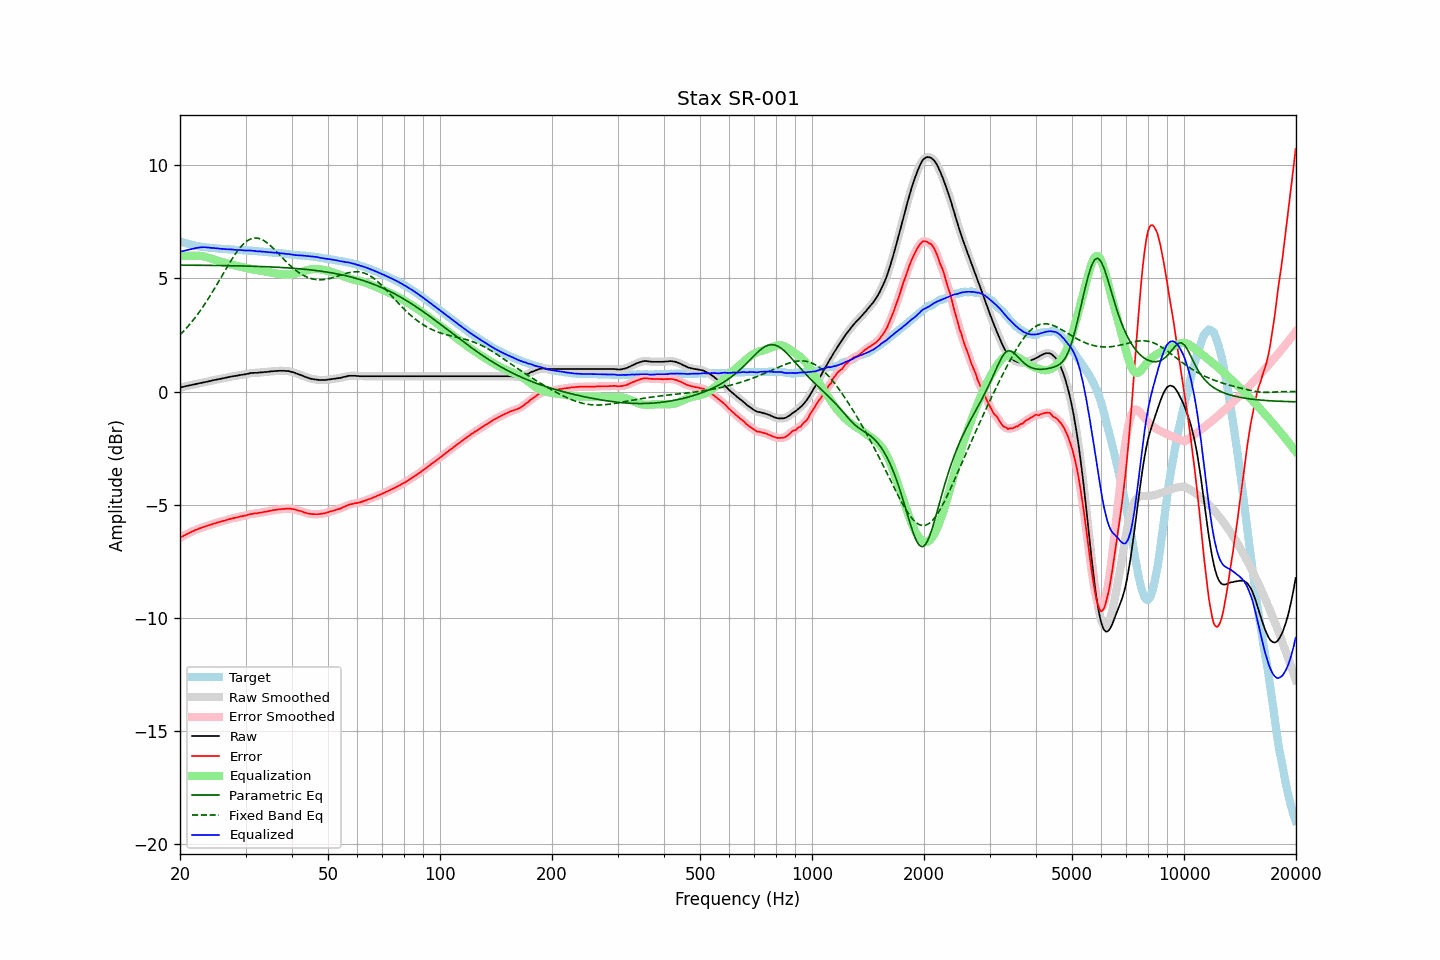

Values plotted in this chart, from the file beside it:
frequency, raw, error, smoothed, error_smoothed, equalization, parametric_eq, fixed_band_eq, equalized_raw, equalized_smoothed, target
20.00, 0.18, -6.46, 0.18, -6.46, 6.00, 5.59, 2.51, 6.18, 6.18, 6.64
20.20, 0.20, -6.41, 0.20, -6.42, 6.00, 5.59, 2.58, 6.20, 6.20, 6.61
20.40, 0.21, -6.38, 0.21, -6.38, 6.00, 5.59, 2.65, 6.21, 6.21, 6.59
20.61, 0.23, -6.34, 0.23, -6.34, 6.00, 5.59, 2.73, 6.23, 6.23, 6.57
20.81, 0.25, -6.30, 0.25, -6.30, 6.00, 5.59, 2.80, 6.25, 6.25, 6.55
21.02, 0.26, -6.27, 0.26, -6.27, 6.00, 5.58, 2.89, 6.26, 6.26, 6.53
21.23, 0.28, -6.23, 0.28, -6.23, 6.00, 5.58, 2.97, 6.28, 6.28, 6.51
21.44, 0.29, -6.20, 0.29, -6.20, 6.00, 5.58, 3.05, 6.29, 6.29, 6.49
21.66, 0.31, -6.16, 0.31, -6.16, 6.00, 5.58, 3.14, 6.31, 6.31, 6.47
21.87, 0.32, -6.14, 0.32, -6.13, 6.00, 5.58, 3.23, 6.32, 6.33, 6.46
22.09, 0.34, -6.10, 0.34, -6.10, 6.00, 5.58, 3.32, 6.34, 6.34, 6.44
22.31, 0.35, -6.08, 0.35, -6.07, 6.00, 5.58, 3.42, 6.35, 6.35, 6.43
22.54, 0.37, -6.05, 0.37, -6.05, 6.00, 5.58, 3.52, 6.37, 6.37, 6.42
22.76, 0.38, -6.02, 0.38, -6.02, 5.99, 5.58, 3.62, 6.37, 6.37, 6.40
22.99, 0.40, -5.99, 0.40, -6.00, 5.98, 5.58, 3.72, 6.38, 6.38, 6.39
23.22, 0.41, -5.97, 0.41, -5.97, 5.97, 5.58, 3.82, 6.38, 6.38, 6.38
23.45, 0.43, -5.94, 0.43, -5.95, 5.95, 5.58, 3.93, 6.38, 6.38, 6.37
23.69, 0.44, -5.92, 0.44, -5.92, 5.93, 5.58, 4.04, 6.37, 6.37, 6.36
23.92, 0.46, -5.90, 0.46, -5.90, 5.91, 5.58, 4.15, 6.37, 6.36, 6.36
24.16, 0.47, -5.88, 0.47, -5.88, 5.88, 5.57, 4.26, 6.35, 6.35, 6.35
24.40, 0.49, -5.86, 0.49, -5.86, 5.86, 5.57, 4.38, 6.35, 6.35, 6.35
24.65, 0.51, -5.83, 0.51, -5.83, 5.83, 5.57, 4.50, 6.34, 6.34, 6.34
24.89, 0.52, -5.82, 0.52, -5.81, 5.81, 5.57, 4.62, 6.33, 6.34, 6.34
25.14, 0.54, -5.79, 0.54, -5.79, 5.79, 5.57, 4.74, 6.33, 6.33, 6.33
25.39, 0.55, -5.77, 0.55, -5.77, 5.77, 5.57, 4.86, 6.32, 6.32, 6.32
25.65, 0.56, -5.75, 0.56, -5.75, 5.75, 5.57, 4.98, 6.31, 6.31, 6.31
25.91, 0.58, -5.72, 0.58, -5.73, 5.73, 5.57, 5.10, 6.31, 6.31, 6.30
26.16, 0.59, -5.71, 0.59, -5.71, 5.71, 5.57, 5.22, 6.30, 6.30, 6.30
26.43, 0.61, -5.69, 0.61, -5.69, 5.69, 5.57, 5.35, 6.30, 6.30, 6.30
26.69, 0.62, -5.67, 0.62, -5.67, 5.67, 5.56, 5.47, 6.29, 6.29, 6.29
26.96, 0.64, -5.65, 0.64, -5.65, 5.65, 5.56, 5.59, 6.29, 6.29, 6.29
27.23, 0.65, -5.63, 0.65, -5.63, 5.63, 5.56, 5.70, 6.28, 6.28, 6.28
27.50, 0.67, -5.61, 0.67, -5.61, 5.61, 5.56, 5.82, 6.28, 6.28, 6.28
27.77, 0.68, -5.59, 0.68, -5.59, 5.59, 5.56, 5.93, 6.27, 6.27, 6.27
28.05, 0.69, -5.57, 0.69, -5.58, 5.58, 5.56, 6.04, 6.27, 6.27, 6.26
28.33, 0.70, -5.56, 0.70, -5.56, 5.56, 5.56, 6.14, 6.26, 6.26, 6.26
28.62, 0.71, -5.55, 0.71, -5.54, 5.54, 5.55, 6.24, 6.25, 6.26, 6.26
28.90, 0.73, -5.52, 0.73, -5.53, 5.53, 5.55, 6.32, 6.26, 6.25, 6.25
29.19, 0.74, -5.51, 0.74, -5.51, 5.51, 5.55, 6.41, 6.25, 6.25, 6.25
29.48, 0.75, -5.50, 0.75, -5.50, 5.49, 5.55, 6.49, 6.24, 6.24, 6.25
29.78, 0.76, -5.48, 0.76, -5.48, 5.48, 5.55, 6.56, 6.24, 6.24, 6.24
30.08, 0.77, -5.47, 0.77, -5.47, 5.46, 5.55, 6.62, 6.23, 6.23, 6.24
30.38, 0.79, -5.44, 0.79, -5.45, 5.44, 5.54, 6.67, 6.23, 6.23, 6.23
30.68, 0.80, -5.43, 0.80, -5.43, 5.43, 5.54, 6.71, 6.23, 6.23, 6.23
30.99, 0.82, -5.41, 0.81, -5.41, 5.42, 5.54, 6.75, 6.24, 6.23, 6.23
31.30, 0.82, -5.40, 0.82, -5.40, 5.40, 5.54, 6.77, 6.22, 6.23, 6.22
31.61, 0.83, -5.38, 0.83, -5.39, 5.39, 5.54, 6.78, 6.22, 6.22, 6.21
31.93, 0.83, -5.38, 0.83, -5.38, 5.38, 5.53, 6.78, 6.21, 6.21, 6.21
32.24, 0.83, -5.38, 0.83, -5.37, 5.37, 5.53, 6.78, 6.20, 6.20, 6.21
32.57, 0.84, -5.35, 0.84, -5.36, 5.36, 5.53, 6.77, 6.19, 6.19, 6.19
32.89, 0.85, -5.34, 0.85, -5.35, 5.34, 5.53, 6.75, 6.19, 6.19, 6.19
33.22, 0.85, -5.34, 0.85, -5.33, 5.33, 5.52, 6.71, 6.18, 6.19, 6.19
33.55, 0.86, -5.32, 0.86, -5.32, 5.32, 5.52, 6.68, 6.18, 6.18, 6.18
33.89, 0.87, -5.30, 0.87, -5.31, 5.31, 5.52, 6.63, 6.18, 6.17, 6.17
34.23, 0.87, -5.30, 0.87, -5.29, 5.29, 5.52, 6.58, 6.16, 6.16, 6.17
34.57, 0.88, -5.28, 0.88, -5.28, 5.28, 5.51, 6.52, 6.16, 6.16, 6.16
34.92, 0.89, -5.26, 0.89, -5.27, 5.26, 5.51, 6.46, 6.15, 6.15, 6.15
35.27, 0.90, -5.25, 0.90, -5.25, 5.25, 5.51, 6.40, 6.15, 6.15, 6.15
35.62, 0.90, -5.24, 0.90, -5.24, 5.24, 5.50, 6.33, 6.14, 6.14, 6.14
35.97, 0.91, -5.22, 0.91, -5.23, 5.23, 5.50, 6.26, 6.14, 6.14, 6.13
... 635 more rows
